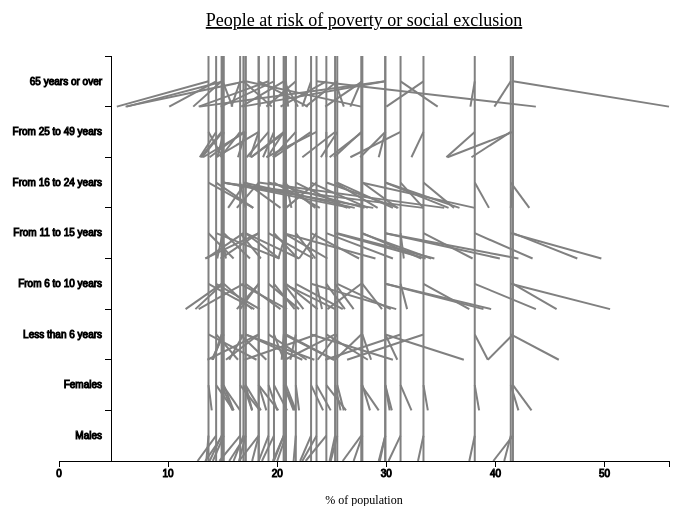
D3 v3 page, settled after 360 driven frames (6 s of simulated time); the page loaded 1 data file(s).


// ── js/bamChart.js
function bamChart() {
	var margin = {top: 50, right: 20, bottom: 45, left: 70},//Margins around Chart
		width = 700 - margin.left - margin.right,//Chart Width
		height = 500 - margin.top - margin.bottom,//Chart Height
		yID = 'Category',//Key for column that contains the label for the row's data
		colTotals = [],//Row of aggregate values for each column. Used for the trunk position
		yLabels = [],//Row Labels.  For Vertical Axis
		xScale = d3.scale.linear().range(0, width),//Scaling for xAxis
		yScale = d3.scale.ordinal(),//Scaling for yAxis
		ticks = 6,//Number of x axis divisions
		clickColor = 'red',//Color trees turn when clicked
		title = '',//Chart Title
		xAxisLabel = '';//x axis title

	function chart(selection) {
		selection.each(function(data){
			colTotals = data[0];//Gets first row of data that contains aggregate numbers
			keys = d3.keys(colTotals);//Gets column keys
			fullData = [];//Will contain all data points for branch construction
			maxValue = 0;//For max value in data
			minValue = null;//For min value in data
			data.slice(1).forEach(function(d){//Goes through all but the first row.
				yLabels.push(d[yID]); 
				keys.forEach(function(f){
					if (f !== yID) {
						var branch = [];
							branch.push(+d[f]);//Value for Row, used to calculate branch x1
							branch.push(yLabels.indexOf(d[yID]));//Name of Row, used to calculate branch y1 and y2
							branch.push(f);//Value of Country Average, used to calculate x2;
						if (branch[0] > maxValue) maxValue = branch[0];
						if (branch[2] > maxValue) maxValue = branch[2];
						if (minValue !== null) {
							if (branch[0] < minValue) minValue = branch[0];
							if (branch[2] < minValue) minValue = branch[2];
						} else {
							minValue = branch[0];
							if(branch[2] < minValue) minValue = branch[2];
						}
						fullData.push(branch);
					}
				})
			})

			var IDindex = keys.indexOf(yID);//finds index of row category
			keys.splice(IDindex, 1);//Gets rid of row category key
			delete colTotals[yID];//Gets rid of key/value that in the the column that contains the category for each row
			yLabels.push('');//Extends y axis to account for adjusted label heights

			xScale.domain([0, maxValue]).range([0, width]);//Creates x value to pixel conversion
			yScale.domain(yLabels).rangePoints([height, 0]);//Creates y category to pixel conversion
			xAxis = d3.svg.axis().scale(xScale).orient('bottom').ticks(ticks);//Create x axis to call later
			yAxis = d3.svg.axis().scale(yScale).orient('left').ticks(keys.length - 1);//Create y axis to call later
	        yUnits = yScale(yLabels[1]) - yScale(yLabels[0]);//width of the y range bands
			
			// Select the svg element
			var svg = d3.select(this).append('svg')
				.attr('width', width + margin.right + margin.left)
	      		.attr('height', height + margin.top + margin.bottom)
	      		.append('g').attr('transform', 'translate(' + margin.left + ',' + margin.top + ')');	

	      	//Selects all the trunks
			trunks = svg.selectAll('line.trunk').data(d3.values(colTotals))
			//Enters and Updates Trunks
			trunks.enter()
				.append('svg:line').transition().duration(1000)
				.attr('x1', function(d){return xScale(d);})
				.attr('y1',  0)
				.attr('x2', function(d){return xScale(d);})
				.attr('y2', height)

			trunks.attr('class', function(d, i) {return 'trunk key' + i; })
				.attr('stroke-width', 2)
				.style('stroke', 'gray')
				.on('click', function(d, i) {
					if(this.style.stroke == 'black') {
						d3.selectAll('.key' + i).moveToFront();
						svg.selectAll('.key' + i).style('stroke', clickColor);
						svg.selectAll('.label' + i).style('opacity', 1);
					} else {
						svg.selectAll('.key' + i).style('stroke', 'black');
						svg.selectAll('.label' + i).style('opacity', 0);
					}})
				.on('mouseover', function(d, i) {
					if(this.style.stroke == 'gray'){
						d3.selectAll('.key' + i).moveToFront();
						svg.selectAll('.key' + i).style('stroke', 'black');
						svg.selectAll('.label' + i).style('opacity', 1);
					}})
				.on('mouseout', function(d, i) {
					if(this.style.stroke == 'black'){
						d3.selectAll('.key' + i).moveToBack();
						svg.selectAll('.key' + i).style('stroke', 'gray');
						svg.selectAll('.label' + i).style('opacity', 0)
					}})
			//Old trunks are removed from canvas
			trunks.exit().remove();	

			//Selects branches 
			branches = svg.selectAll('line.branch').data(fullData)	
			//Enters And Updates Branches
			branches.enter()
				.append('svg:line').transition().duration(1000)
				.attr('x1', function(d){return xScale(colTotals[d[2]]);})
				.attr('y1', function(d){return yScale(yLabels[d[1]]) + yUnits / 2 ;})
				.attr('x2', function(d){return xScale(d[0]);})
				.attr('y2', function(d){return yScale(yLabels[d[1]]);})

			branches.attr('class', function(d) {return 'branch key' + keys.indexOf(d[2]); })
				.attr('stroke-width', 2)
				.style('stroke', 'gray')
				.on('click', function(d, i) {
					if(this.style.stroke == 'black') {
						d3.selectAll('.key' + keys.indexOf(d[2])).moveToFront();
						svg.selectAll('.key' + keys.indexOf(d[2])).style('stroke', clickColor);
						svg.selectAll('.label' + keys.indexOf(d[2])).style('opacity', 1);
					} else {
						svg.selectAll('.key' + keys.indexOf(d[2])).style('stroke', 'black');
						svg.selectAll('.label' + keys.indexOf(d[2])).style('opacity', 0);
					}})
				.on('mouseover', function(d, i) {
					if(this.style.stroke == 'gray'){
						d3.selectAll('.key' + keys.indexOf(d[2])).moveToFront();
						svg.selectAll('.key' + keys.indexOf(d[2])).style('stroke', 'black');
						svg.selectAll('.label' + keys.indexOf(d[2])).style('opacity', 1);
					}})
				.on('mouseout', function(d, i) {
					if(this.style.stroke == 'black'){
						d3.selectAll('.key' + keys.indexOf(d[2])).moveToBack();
						svg.selectAll('.key' + keys.indexOf(d[2])).style('stroke', 'gray');
						svg.selectAll('.label' + keys.indexOf(d[2])).style('opacity', 0)
					}})
			//Transitions Branches
			//Removes old branches
			branches.exit().remove();

			trunkLabels = svg.selectAll('trunkLabel').data(d3.values(colTotals))
			//Enters and updates labels
			trunkLabels.enter()
				.append('text')
				.attr('x', function(d){ return xScale(d)})	
				.attr('y', -5)
				.text(function(d, i){return keys[i];})
				.attr('class', function(d, i){return 'trunkLabel label' + i})
				.style("font-size", "10px")
				.style("text-anchor", "middle")
				.style('opacity', 0)

			//Removes old labels
			trunkLabels.exit().remove();
			//Creates X Axis 
	  		svg.append('g')
	  			.attr('transform', 'translate(0,' + height +')')//Moves Axis to bottom of the chart
	        	.attr('text-anchor', 'middle')
	            .attr('font-family', 'sans-serif')
	            .attr('font-size', '10px')
	            .attr('class', 'xAxis')
	            .style('stroke', 'black')
	            .style('fill', 'none')
	            .style('stroke-width', 1)
	            .style('shape-rendering', 'crispEdges')
	            .call(xAxis);
	        //Creates y Axis 
	        svg.append('g')
	        	.attr('transform', 'translate('+ xScale(minValue * 0.9) +', 0)')//Moves axis to the slight left of the lowest data
	        	.attr('text-anchor', 'middle')
	            .attr('font-family', 'sans-serif')
	            .attr('font-size', '10px')
	            .style('stroke', 'black')
	            .style('fill', 'none')
	            .style('stroke-width', 1)
	            .style('shape-rendering', 'crispEdges')
	            .call(yAxis)
	            .selectAll('text')	
	            .attr('transform', 'translate(0,'+ yUnits / 2 +')')//Moves y labels up half a division
	        //Adds Title to Canvas
	        svg.append("text")
		        .attr("x", (width / 2))				
		        .attr("y", 0 - (margin.top / 2) - 5)
		        .attr("text-anchor", "middle")	
		        .style("font-size", "18px") 
		        .style("text-decoration", "underline") 	
		        .text(title);
		    //Adds label to the x axis
		  	svg.append("text")
		        .attr("x", (width / 2))				
		        .attr("y", height + (margin.bottom / 2) + 20)
		        .attr("text-anchor", "middle")	
		        .style("font-size", "12px") 
		        .text(xAxisLabel);
		    //Moves selected elements to front of canvas
		    d3.selection.prototype.moveToFront = function() {  
		    	return this.each(function(){
		        	this.parentNode.appendChild(this);
		      	});
		    };
		    //Moves Selected Elements to Back of Canvas
		    d3.selection.prototype.moveToBack = function() {  
		        return this.each(function() { 
		            var firstChild = this.parentNode.firstChild; 
		            if (firstChild) { 
		                this.parentNode.insertBefore(this, firstChild); 
		            } 
		        });
		    };
		});
	}

	//Sets the height of the chart and returns that bamChart instance. 
	chart.height = function(arg) {
		if (!arg.length) return height;
		height = arg;
		return this;
	}
	//Sets the width of the chart and returns that bamChart instance.
	chart.width = function(arg) {
		if (!arg.length) return width;
		width = arg;
		return this;
	}
	//Sets the left margin of the chart to accomodate the length of the labels on the y Axis and returns that bamChart instance
	chart.lmargin = function(arg) {
		if (!arg.length) return margin.left;
		margin.left = arg;
		return this;
	}
	//Sets the Chart Title and returns that bamChart instance.
	chart.title = function(arg) {
		if (!arg.length) return title;
		title = arg;
		return this;
	}
	//Sets the label for the x Axis and returns that bamChart instance
	chart.xAxisLabel = function(arg) {
		if (!arg.length) return xAxisLabel;
		xAxisLabel = arg;
		return this;
	}
	//Divides the x axis into given number of sections with labeled marks at each division and returns that bamChart instance.
	chart.ticks = function(arg) {
		if (!arg.length) return xAxisLabel;
		ticks = arg;
		return this;
	}
	//Sets the color that a tree will turn when it is clicked and returns that bamChart instance.
	chart.clickColor = function(arg) {
		if (!arg.length) return clickColor;
		clickColor = arg;
		return this;
	}
	//Sets the key for the column that contains the label for each row of the dataset and returns that bamChart instance. 
	chart.categoryKey = function(arg) {
		if (!arg.length) return yID;
		yID = arg;
		return this;
	}

	return chart;
}
// ── js/sample.js
$(function() {
	var chart = bamChart()
		.title('People at risk of poverty or social exclusion')
		.xAxisLabel('% of population')
		.categoryKey('Category');

	d3.csv('sample_data/risk-poverty-dataset.csv', function(data) {
	    d3.select("#sampleChart")
	        .datum(data.slice(0,9))
	        .call(chart);
		});
});

### data: sample_data/risk-poverty-dataset.csv
Category, Belgium, Bulgaria, Czech_Republic, Denmark, Germany, Estonia, Ireland, Greece, Spain, France, Italy, Cyprus, Latvia, Lithuania, Luxembourg, Hungary, Malta, Netherlands, Austria, Poland, Portugal, Romania, Slovenia
Total, 20.8, 41.6, 14.4, 18.3, 19.7, 21.7, 29.9, 27.7, 25.5, 19.2, 24.5, 23.6, 38.1, 33.4, 17.1, 29.9, 20.6, 15.1, 16.6, 27.8, 25.3, 41.4, 18.3
Males, 20.0, 39.8, 12.7, 17.7, 18.6, 21.5, 29.3, 26.0, 24.9, 18.3, 22.6, 22.3, 37.6, 32.9, 16.5, 29.4, 19.7, 14.1, 14.7, 27.0, 24.8, 40.8, 16.5
Females, 21.7, 43.3, 16.0, 19.0, 20.9, 22.0, 30.5, 29.3, 26.1, 20.0, 26.3, 24.9, 38.5, 33.8, 17.7, 30.3, 21.5, 16.0, 18.4, 28.5, 25.8, 42.1, 20.1
Less than 6 years, 25.2, 39.3, 16.4, 15.3, 20.6, 21.2, 31.0, 25.3, 23.7, 22.7, 28.3, 17.0, 39.3, 26.4, 23.4, 37.1, 20.4, 14.0, 19.0, 28.6, 20.7, 45.8, 13.6
From 6 to 10 years, 23.7, 45.6, 18.4, 16.3, 21.6, 26.0, 39.6, 24.6, 30.4, 22.0, 26.2, 24.1, 43.7, 37.6, 20.3, 38.9, 22.4, 17.7, 20.9, 29.6, 27.0, 50.5, 16.6
From 11 to 15 years, 20.1, 47.5, 20.2, 13.4, 21.9, 23.5, 42.1, 34.1, 34.4, 23.3, 30.6, 22.0, 43.4, 37.9, 22.0, 40.4, 29.0, 17.5, 18.5, 33.2, 33.6, 49.7, 14.8
From 16 to 24 years, 21.3, 41.4, 17.8, 35.3, 23.9, 26.4, 35.7, 38.1, 30.6, 28.0, 31.1, 20.8, 39.4, 36.2, 20.3, 36.7, 20.6, 26.7, 17.1, 31.0, 29.2, 43.1, 16.3
From 25 to 49 years, 17.6, 35.6, 12.9, 17.5, 18.7, 19.6, 27.6, 25.2, 24.0, 17.2, 24.5, 19.0, 35.5, 32.3, 16.4, 29.3, 17.6, 14.5, 14.8, 24.8, 22.3, 37.8, 14.4
65 years or over, 21.0, 55.9, 10.1, 18.4, 14.8, 19.0, 12.9, 26.7, 22.6, 12.8, 20.3, 43.7, 37.7, 30.0, 6.1, 16.8, 21.9, 6.2, 15.8, 24.4, 26.1, 39.9, 22.8
Pre-primary, primary and lower secondary…, 32.4, 66.7, 28.7, 25.5, 34.5, 33.2, 36.0, 36.7, 30.9, 25.2, 29.6, 40.5, 53.1, 44.4, 22.7, 43.1, 24.5, 16.8, 29.1, 44.1, 26.9, 58.2, 36.6
Upper secondary and post-secondary non-t…, 17.2, 34.5, 12.1, 16.7, 20.9, 23.7, 26.8, 26.2, 21.9, 16.9, 18.4, 19.4, 38.2, 36.1, 13.7, 26.4, 11.5, 14.7, 13.0, 27.3, 14.6, 33.2, 16.6
First and second stage of tertiary educa…, 9.0, 16.4, 4.6, 11.9, 11.1, 9.6, 15.9, 10.7, 11.9, 9.2, 11.2, 10.0, 16.8, 17.2, 5.6, 10.1, 7.0, 11.8, 9.0, 8.2, 8.0, 11.3, 5.5
First quintile, 74.4, 100.0, 45.7, 79.7, 88.1, 73.7, 85.1, 100.0, 100.0, 78.6, 93.5, 89.3, 100.0, 100.0, 84.5, 75.7, 81.7, 69.4, 74.4, 94.7, 91.6, 100.0, 81.3
Second quintile, 21.0, 54.8, 11.1, 18.6, 12.7, 9.4, 19.1, 27.0, 15.3, 15.1, 13.2, 11.3, 45.4, 34.7, 7.5, 28.7, 13.9, 16.9, 12.2, 29.3, 21.3, 53.6, 15.6
Third quintile, 9.4, 43.6, 9.1, 9.8, 6.4, 8.0, 13.9, 18.0, 9.3, 9.1, 9.8, 5.4, 30.6, 30.9, 3.7, 19.6, 6.2, 9.7, 3.6, 15.4, 15.0, 40.3, 5.6
Fourth quintile, 4.2, 33.6, 3.6, 5.0, 3.5, 4.3, 6.5, 3.6, 4.6, 5.7, 5.7, 7.8, 20.5, 16.7, 4.0, 18.6, 5.7, 5.3, 1.5, 9.4, 13.3, 30.5, 3.5
Fifth quintile, 4.3, 26.5, 1.5, 2.1, 2.5, 1.5, 1.3, 3.3, 2.6, 5.5, 6.3, 11.9, 7.3, 11.0, 3.7, 9.8, 0.7, 1.2, 2.6, 6.6, 5.6, 12.3, 3.8
Single person, 30.6, 71.7, 25.5, 36.4, 35.6, 34.5, 34.0, 38.6, 31.0, 27.2, 31.1, 41.2, 53.8, 46.8, 21.7, 33.6, 30.9, 28.4, 27.5, 38.7, 41.6, 53.8, 45.8
One adult younger than 65 years, 34.6, 58.0, 27.6, 42.1, 41.1, 34.8, 48.8, 37.9, 31.2, 32.3, 29.8, 30.4, 52.9, 53.0, 28.0, 42.9, 41.4, 37.5, 29.6, 45.6, 41.4, 55.3, 45.4
One adult 65 years or over, 24.2, 78.9, 23.2, 23.6, 23.9, 34.2, 17.3, 39.4, 30.9, 19.0, 32.4, 59.1, 54.6, 40.7, 8.2, 23.6, 22.8, 7.0, 23.9, 32.8, 41.8, 52.8, 46.2
Single person with dependent children, 49.6, 65.2, 47.7, 32.2, 53.4, 45.2, 62.7, 46.3, 51.6, 46.0, 48.7, 44.4, 62.3, 63.8, 52.0, 55.1, 74.2, 50.1, 38.3, 51.7, 46.9, 55.3, 38.3
Single female, 30.6, 78.3, 29.1, 36.3, 34.7, 31.8, 24.1, 40.3, 32.6, 25.8, 34.5, 53.1, 53.0, 43.2, 18.8, 32.1, 31.4, 27.7, 30.8, 38.5, 42.9, 55.8, 51.0
Single male, 30.8, 57.7, 19.8, 36.5, 36.7, 39.4, 45.1, 35.2, 29.0, 29.1, 26.0, 29.3, 55.3, 54.7, 25.2, 36.9, 30.2, 29.1, 23.1, 39.3, 39.0, 50.1, 38.2
Two adults, 20.1, 47.0, 11.3, 12.3, 13.9, 16.4, 20.4, 29.4, 23.5, 13.3, 18.7, 37.9, 34.3, 31.6, 10.5, 23.3, 25.6, 9.2, 15.7, 25.9, 27.3, 37.9, 20.2
Two adults younger than 65 years, 18.6, 38.7, 14.5, 10.6, 15.5, 18.2, 22.6, 28.7, 21.8, 15.4, 19.9, 27.8, 34.2, 35.9, 13.2, 29.1, 23.8, 10.9, 16.6, 26.6, 26.4, 38.0, 24.0
Two adults, at least one aged 65 years o…, 22.3, 54.4, 6.9, 14.9, 12.2, 13.8, 16.9, 29.8, 25.4, 9.9, 17.7, 47.7, 34.4, 26.2, 6.5, 16.4, 27.3, 6.7, 14.6, 24.8, 27.9, 37.7, 16.4
Two adults with one dependent child, 13.0, 29.2, 11.2, 10.6, 12.4, 18.4, 23.4, 28.9, 21.7, 10.9, 20.4, 17.1, 31.5, 24.8, 18.6, 26.8, 15.3, 8.9, 12.1, 20.7, 18.1, 34.7, 12.8
Two adults with two dependent children, 12.0, 36.0, 11.8, 7.2, 11.4, 16.8, 24.8, 24.5, 26.0, 12.6, 23.4, 14.2, 32.2, 26.3, 14.8, 27.7, 18.7, 11.0, 10.5, 25.3, 21.5, 38.9, 10.8
Two adults with three or more dependent …, 20.6, 76.7, 26.3, 12.1, 24.4, 21.9, 39.6, 32.5, 45.0, 24.7, 40.7, 22.5, 45.0, 40.9, 24.2, 45.9, 33.3, 16.6, 24.7, 42.3, 43.8, 72.8, 16.2
Two or more adults without dependent chi…, 17.5, 39.1, 10.3, 12.0, 12.9, 16.3, 20.1, 24.7, 22.0, 13.5, 18.4, 28.0, 33.3, 31.2, 9.4, 22.6, 16.7, 9.0, 12.3, 24.5, 22.7, 35.5, 16.9
Two or more adults with dependent childr…, 15.8, 38.5, 12.6, 10.2, 13.8, 18.7, 28.7, 28.3, 26.7, 16.7, 25.8, 17.0, 35.2, 28.7, 18.1, 32.2, 19.7, 11.7, 14.5, 27.1, 23.6, 42.7, 12.3
Three or more adults, 8.9, 31.6, 8.6, 7.8, 8.2, 16.0, 19.5, 20.7, 20.4, 14.7, 18.0, 17.1, 32.0, 30.6, 7.4, 21.5, 9.7, 7.6, 6.4, 23.2, 17.4, 32.8, 12.6
Three or more adults with dependent chil…, 19.9, 40.0, 9.5, 20.9, 10.7, 19.8, 27.9, 36.8, 28.9, 25.5, 30.0, 16.1, 37.1, 30.9, 18.9, 33.3, 18.7, 8.2, 15.4, 27.2, 26.7, 43.2, 12.0
Households without dependent children, 21.7, 44.1, 13.2, 23.0, 20.6, 22.0, 23.1, 26.8, 23.3, 17.9, 21.6, 30.3, 38.4, 36.1, 12.7, 24.9, 18.8, 15.3, 16.9, 27.6, 25.4, 38.9, 23.9
Households with dependent children, 20.0, 39.6, 15.5, 13.4, 18.7, 21.5, 34.0, 28.7, 27.7, 20.2, 27.4, 18.6, 37.9, 31.5, 20.4, 33.9, 22.0, 14.8, 16.2, 27.9, 25.1, 43.0, 14.0